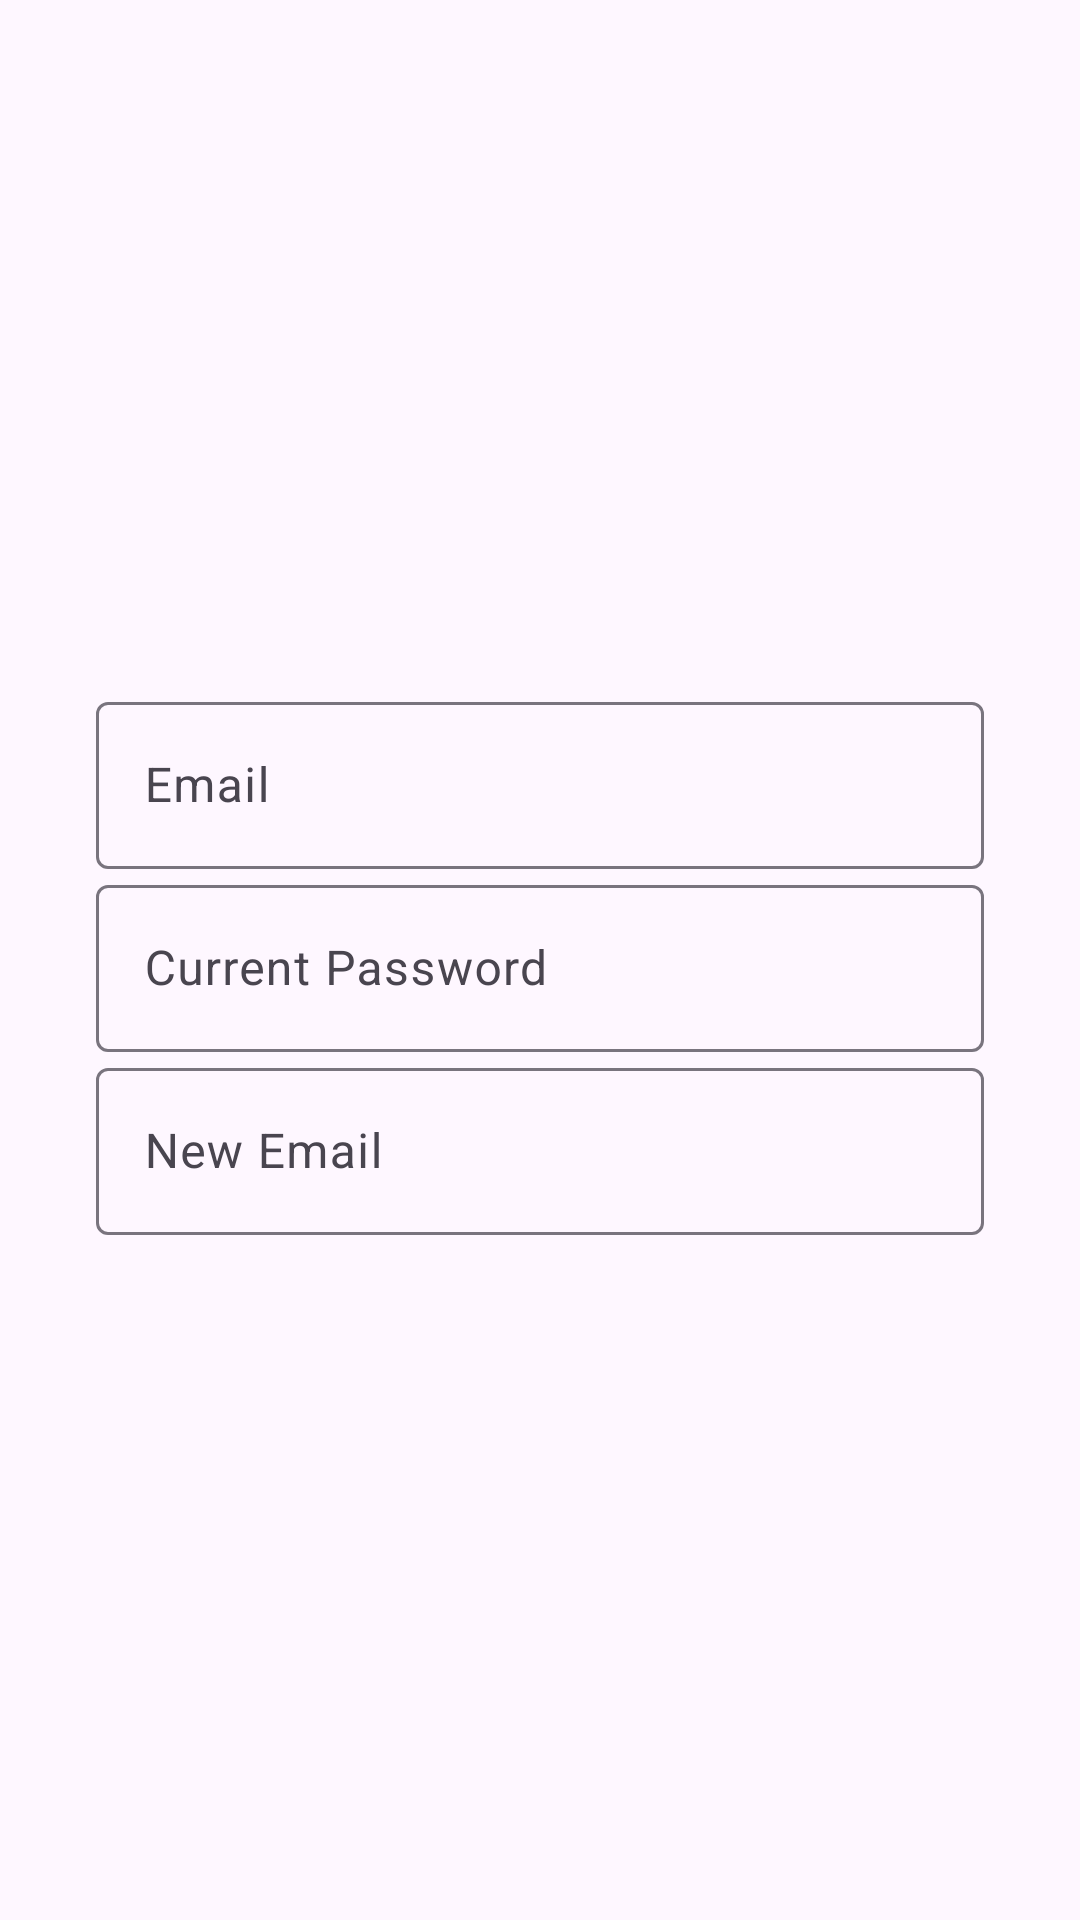

Android layout source for this screen:
<!-- AndroidManifest.xml: application theme Theme.Hoard_And_Store -->
<!-- res/layout/change_email.xml -->
<?xml version="1.0" encoding="utf-8"?>
<androidx.constraintlayout.widget.ConstraintLayout
    xmlns:android="http://schemas.android.com/apk/res/android"
    xmlns:app="http://schemas.android.com/apk/res-auto"
    android:layout_width="match_parent"
    android:layout_height="match_parent"
    android:padding="16dp">

    <LinearLayout
        android:layout_width="match_parent"
        android:layout_height="wrap_content"
        android:orientation="vertical"
        android:padding="16dp"
        app:layout_constraintTop_toTopOf="parent"
        app:layout_constraintBottom_toBottomOf="parent"
        app:layout_constraintStart_toStartOf="parent"
        app:layout_constraintEnd_toEndOf="parent">

        
        <com.google.android.material.textfield.TextInputLayout
            android:id="@+id/emailInputLayout"
            android:layout_width="match_parent"
            android:layout_height="wrap_content">

            <com.google.android.material.textfield.TextInputEditText
                android:id="@+id/emailEditText"
                android:layout_width="match_parent"
                android:layout_height="wrap_content"
                android:hint="Email"
                android:inputType="textEmailAddress"/>
        </com.google.android.material.textfield.TextInputLayout>


        <com.google.android.material.textfield.TextInputLayout
            android:id="@+id/currentPasswordInputLayout"
            android:layout_width="match_parent"
            android:layout_height="wrap_content">

            <com.google.android.material.textfield.TextInputEditText
                android:id="@+id/currentPasswordEditText"
                android:layout_width="match_parent"
                android:layout_height="wrap_content"
                android:hint="Current Password"
                android:inputType="textPassword"/>

        </com.google.android.material.textfield.TextInputLayout>

        <com.google.android.material.textfield.TextInputLayout
            android:id="@+id/newemailInputLayout"
            android:layout_width="match_parent"
            android:layout_height="wrap_content">

            <com.google.android.material.textfield.TextInputEditText
                android:id="@+id/newemailEditText"
                android:layout_width="match_parent"
                android:layout_height="wrap_content"
                android:hint="New Email"
                android:inputType="textEmailAddress"/>
        </com.google.android.material.textfield.TextInputLayout>


    </LinearLayout>

</androidx.constraintlayout.widget.ConstraintLayout>
<!-- resources referenced by this layout -->
<resources>
  <style name="Theme.Hoard_And_Store" parent="Theme.Material3.DayNight.NoActionBar">
          
          
      </style>
</resources>
